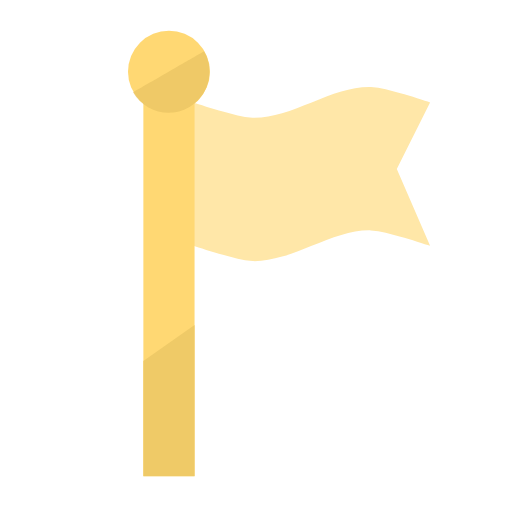
t = 0.00 s
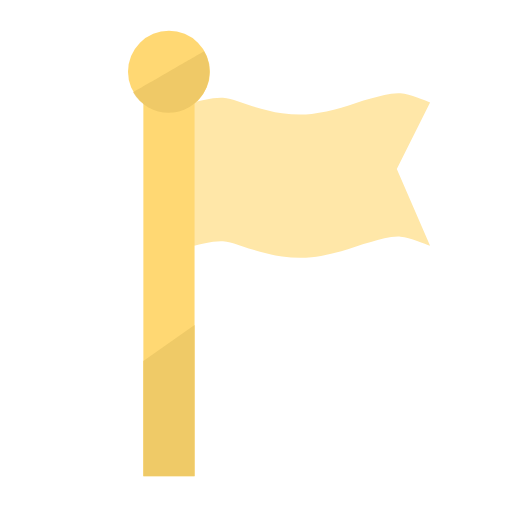
t = 0.47 s
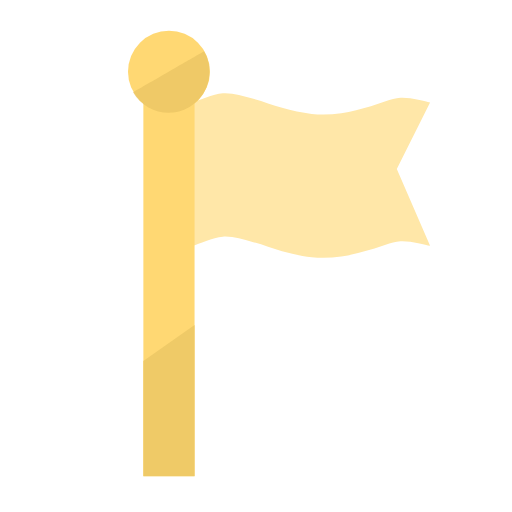
t = 0.78 s
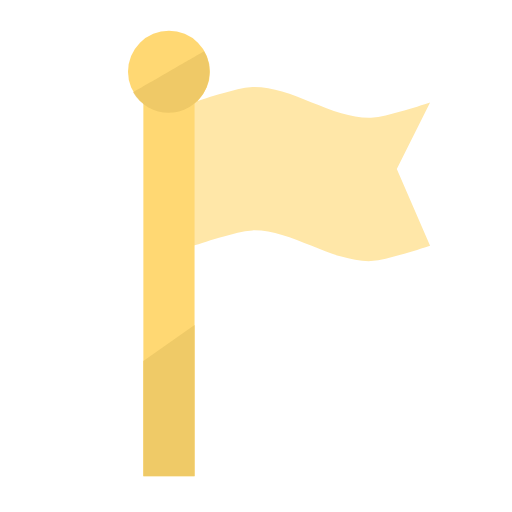
t = 1.25 s
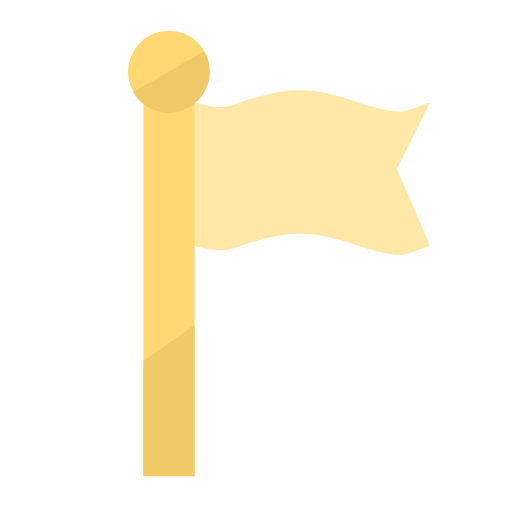
t = 1.72 s
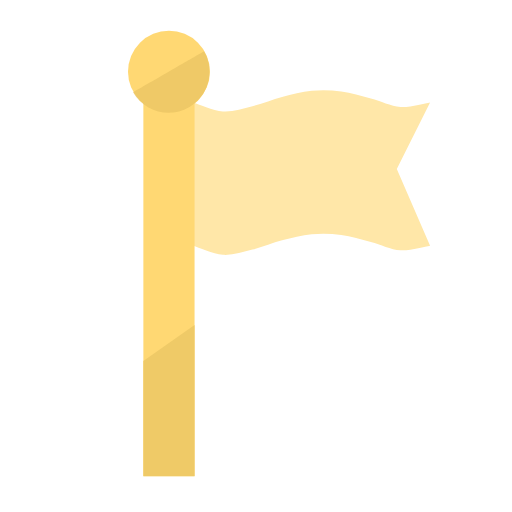
t = 2.03 s

The animated SVG that drew these frames (rendered in a browser with its animation timeline set to each time). Animation: 1 SMIL element (animate=1); one cycle of 2.50 s, repeats indefinitely.

<svg width="100" height="100" viewBox="0 0 100 100" fill="none" xmlns="http://www.w3.org/2000/svg">
<path fill="#FFE7A8" d="M84.00 48.00C83.04 47.71 80.15 46.73 78.22 46.23C76.29 45.73 74.36 45.06 72.44 45.00C70.51 44.94 68.58 45.38 66.66 45.88C64.73 46.38 62.80 47.29 60.88 48.00C58.95 48.71 57.02 49.62 55.09 50.12C53.17 50.62 51.24 51.06 49.31 51.00C47.39 50.94 45.46 50.27 43.53 49.77C41.60 49.27 38.71 48.29 37.75 48.00L37.75 20.00M37.75 20.00C38.71 20.29 41.60 21.27 43.53 21.77C45.46 22.27 47.39 22.94 49.31 23.00C51.24 23.06 53.17 22.62 55.09 22.12C57.02 21.62 58.95 20.71 60.88 20.00C62.80 19.29 64.73 18.38 66.66 17.88C68.58 17.38 70.51 16.94 72.44 17.00C74.36 17.06 76.29 17.73 78.22 18.23C80.15 18.73 83.04 19.71 84.00 20.00L77.5 33L84 48Z">
  <animate attributeName="d" values="M84.00 48.00C83.04 47.71 80.15 46.73 78.22 46.23C76.29 45.73 74.36 45.06 72.44 45.00C70.51 44.94 68.58 45.38 66.66 45.88C64.73 46.38 62.80 47.29 60.88 48.00C58.95 48.71 57.02 49.62 55.09 50.12C53.17 50.62 51.24 51.06 49.31 51.00C47.39 50.94 45.46 50.27 43.53 49.77C41.60 49.27 38.71 48.29 37.75 48.00L37.75 20.00M37.75 20.00C38.71 20.29 41.60 21.27 43.53 21.77C45.46 22.27 47.39 22.94 49.31 23.00C51.24 23.06 53.17 22.62 55.09 22.12C57.02 21.62 58.95 20.71 60.88 20.00C62.80 19.29 64.73 18.38 66.66 17.88C68.58 17.38 70.51 16.94 72.44 17.00C74.36 17.06 76.29 17.73 78.22 18.23C80.15 18.73 83.04 19.71 84.00 20.00L77.5 33L84 48Z;M84.00 48.00C83.04 47.71 80.15 46.23 78.22 46.23C76.29 46.23 74.36 47.35 72.44 48.00C70.51 48.65 68.58 49.62 66.66 50.12C64.73 50.62 62.80 51.00 60.88 51.00C58.95 51.00 57.02 50.62 55.09 50.12C53.17 49.62 51.24 48.65 49.31 48.00C47.39 47.35 45.46 46.23 43.53 46.23C41.60 46.23 38.71 47.71 37.75 48.00L37.75 20.00M37.75 20.00C38.71 19.71 41.60 18.23 43.53 18.23C45.46 18.23 47.39 19.35 49.31 20.00C51.24 20.65 53.17 21.62 55.09 22.12C57.02 22.62 58.95 23.00 60.88 23.00C62.80 23.00 64.73 22.62 66.66 22.12C68.58 21.62 70.51 20.65 72.44 20.00C74.36 19.35 76.29 18.23 78.22 18.23C80.15 18.23 83.04 19.71 84.00 20.00L77.5 33L84 48Z;M84.00 48.00C83.04 48.29 80.15 49.27 78.22 49.77C76.29 50.27 74.36 50.94 72.44 51.00C70.51 51.06 68.58 50.62 66.66 50.12C64.73 49.62 62.80 48.71 60.88 48.00C58.95 47.29 57.02 46.38 55.09 45.88C53.17 45.38 51.24 44.94 49.31 45.00C47.39 45.06 45.46 45.73 43.53 46.23C41.60 46.73 38.71 47.71 37.75 48.00L37.75 20.00M37.75 20.00C38.71 19.71 41.60 18.73 43.53 18.23C45.46 17.73 47.39 17.06 49.31 17.00C51.24 16.94 53.17 17.38 55.09 17.88C57.02 18.38 58.95 19.29 60.88 20.00C62.80 20.71 64.73 21.62 66.66 22.12C68.58 22.62 70.51 23.06 72.44 23.00C74.36 22.94 76.29 22.27 78.22 21.77C80.15 21.27 83.04 20.29 84.00 20.00L77.5 33L84 48Z;M84.00 48.00C83.04 48.29 80.15 49.77 78.22 49.77C76.29 49.77 74.36 48.65 72.44 48.00C70.51 47.35 68.58 46.38 66.66 45.88C64.73 45.38 62.80 45.00 60.88 45.00C58.95 45.00 57.02 45.38 55.09 45.88C53.17 46.38 51.24 47.35 49.31 48.00C47.39 48.65 45.46 49.77 43.53 49.77C41.60 49.77 38.71 48.29 37.75 48.00L37.75 20.00M37.75 20.00C38.71 20.29 41.60 21.77 43.53 21.77C45.46 21.77 47.39 20.65 49.31 20.00C51.24 19.35 53.17 18.38 55.09 17.88C57.02 17.38 58.95 17.00 60.88 17.00C62.80 17.00 64.73 17.38 66.66 17.88C68.58 18.38 70.51 19.35 72.44 20.00C74.36 20.65 76.29 21.77 78.22 21.77C80.15 21.77 83.04 20.29 84.00 20.00L77.5 33L84 48Z;M84.00 48.00C83.04 47.71 80.15 46.73 78.22 46.23C76.29 45.73 74.36 45.06 72.44 45.00C70.51 44.94 68.58 45.38 66.66 45.88C64.73 46.38 62.80 47.29 60.88 48.00C58.95 48.71 57.02 49.62 55.09 50.12C53.17 50.62 51.24 51.06 49.31 51.00C47.39 50.94 45.46 50.27 43.53 49.77C41.60 49.27 38.71 48.29 37.75 48.00L37.75 20.00M37.75 20.00C38.71 20.29 41.60 21.27 43.53 21.77C45.46 22.27 47.39 22.94 49.31 23.00C51.24 23.06 53.17 22.62 55.09 22.12C57.02 21.62 58.95 20.71 60.88 20.00C62.80 19.29 64.73 18.38 66.66 17.88C68.58 17.38 70.51 16.94 72.44 17.00C74.36 17.06 76.29 17.73 78.22 18.23C80.15 18.73 83.04 19.71 84.00 20.00L77.5 33L84 48Z" dur="2.5s" repeatCount="indefinite"/>
</path>
<rect x="28" y="13" width="10" height="80" fill="#FFD873"/>
<circle cx="33" cy="14" r="8" fill="#FFD873"/>
<path d="M28 70.5L38 63.5V93H28V70.5Z" fill="#EFCA67"/>
<path d="M39.8564 10C42.0655 13.8263 40.7545 18.7191 36.9282 20.9282C33.1019 23.1373 28.2091 21.8263 26 18C28.5981 16.5 29.1019 16.2091 32.9282 14C36.7545 11.7909 35.5263 12.5 39.8564 10Z" fill="#EAC563" fill-opacity="0.75"/>
</svg>
